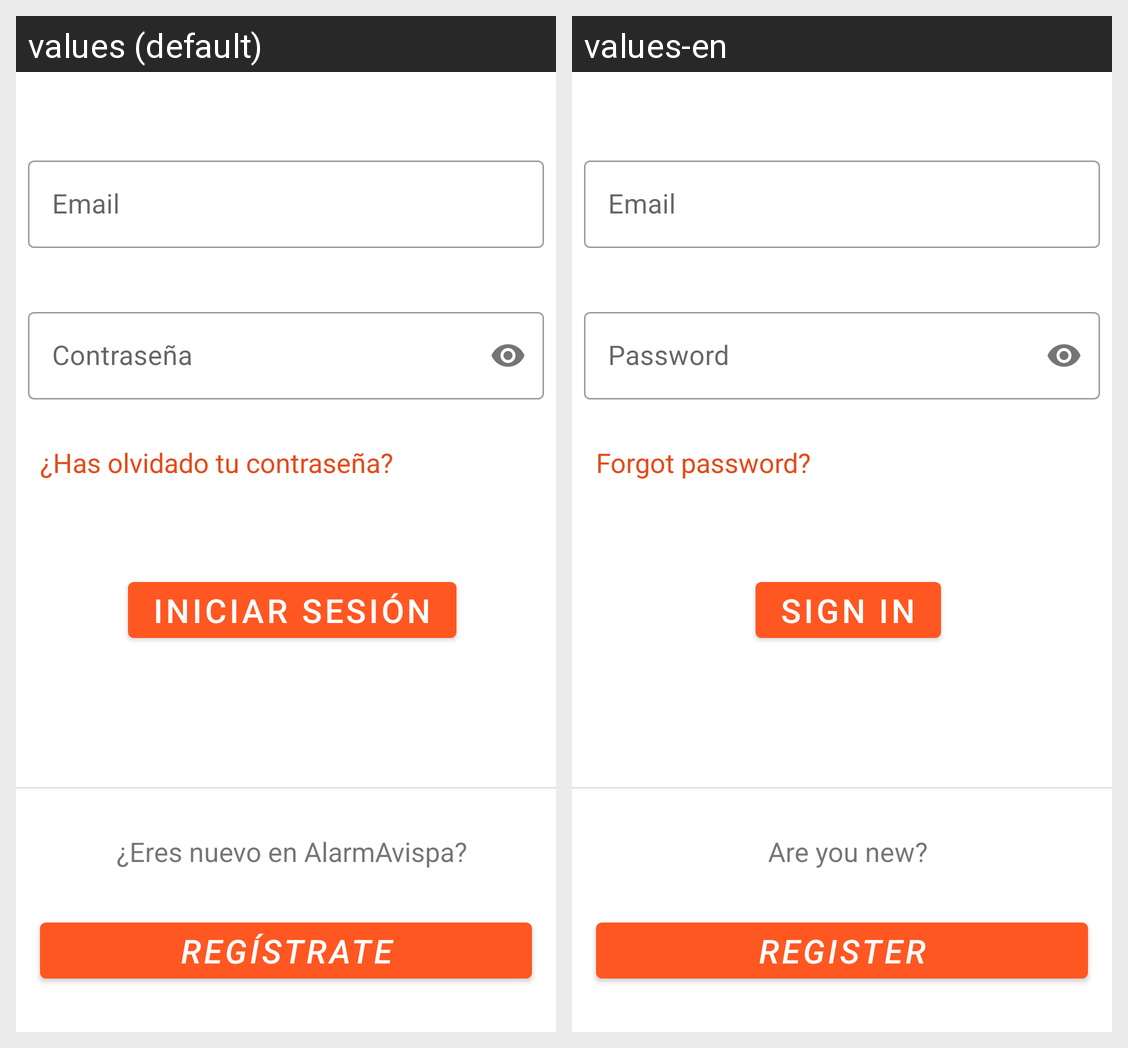

Strings drawn on this Android screen and how each of the app's shown locales translates them:
Android screen res/layout/fragment_login.xml rendered under 2 locales, left to right: values (default), values-en. Device: Nexus 5 (rendered at 1080×1920; each locale shown at half size, 540×960, under a caption strip naming it); theme AppTheme.
Strings drawn on this screen, with the default value and each locale's value (text and hints the layout hard-codes, and strings that could not be matched under every locale, appear in the picture but are not listed):

email
  values: Email
  values-en: Email

password
  values: Contraseña
  values-en: Password

labelPasswordForgotten
  values: ¿Has olvidado tu contraseña?
  values-en: Forgot password?

nav_drawer_menu_option_login
  values: Iniciar sesión
  values-en: Sign in

labelNewInAlarmAvispa
  values: ¿Eres nuevo en AlarmAvispa?
  values-en: Are you new?

labelBtnRegister
  values: Regístrate
  values-en: Register
